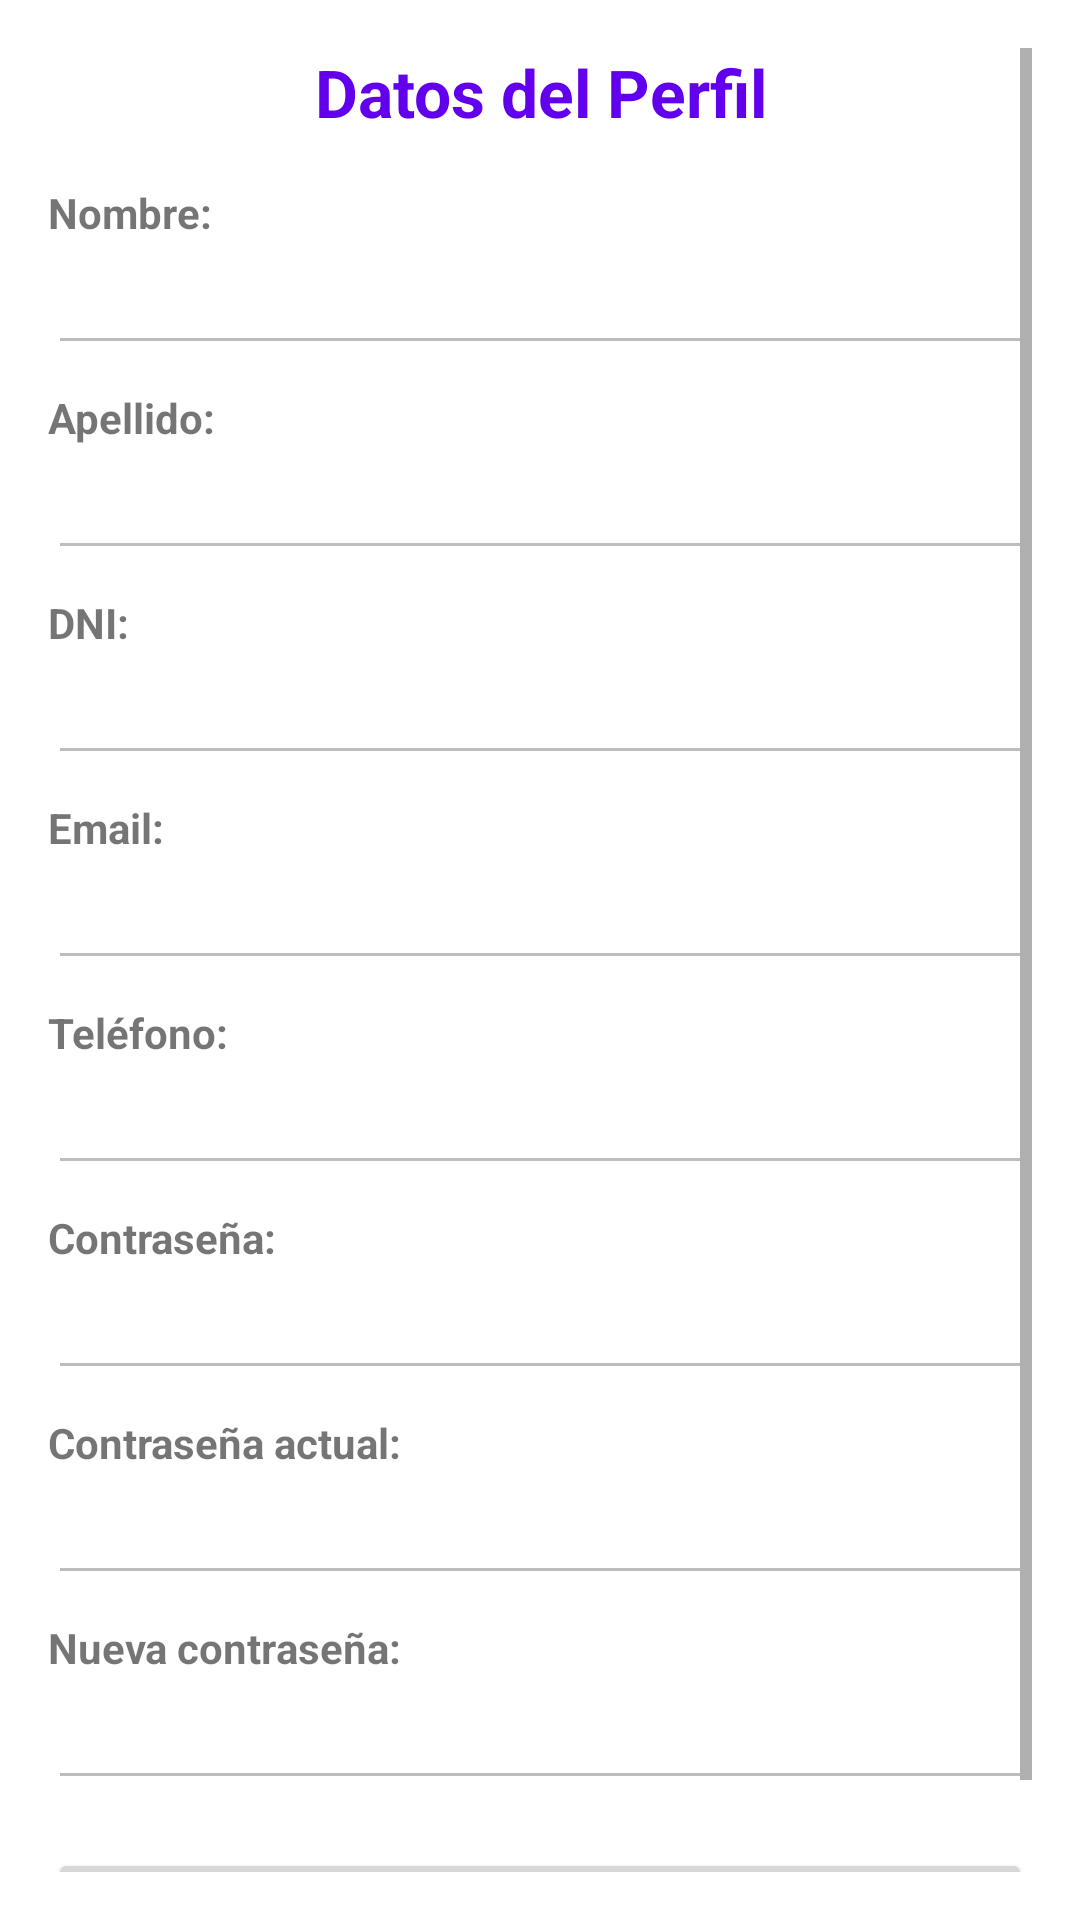

The Android layout XML behind this screen, and the referenced resources:
<!-- AndroidManifest.xml: application theme Theme.Inmobiliaria -->
<!-- res/layout/fragment_perfil.xml -->
<?xml version="1.0" encoding="utf-8"?>
<ScrollView xmlns:android="http://schemas.android.com/apk/res/android"
    android:layout_width="match_parent"
    android:layout_height="match_parent"
    android:padding="16dp">

    <LinearLayout
        android:orientation="vertical"
        android:layout_width="match_parent"
        android:layout_height="wrap_content">

        
        <TextView
            android:id="@+id/tvTituloPerfil"
            android:layout_width="match_parent"
            android:layout_height="wrap_content"
            android:text="Datos del Perfil"
            android:textSize="22sp"
            android:textStyle="bold"
            android:textColor="@color/purple_700"
            android:gravity="center"
            android:layout_marginBottom="16dp"/>

        
        <TextView
            android:layout_width="wrap_content"
            android:layout_height="wrap_content"
            android:text="Nombre:"
            android:textStyle="bold"/>
        <EditText
            android:id="@+id/etNombre"
            android:layout_width="match_parent"
            android:layout_height="wrap_content"
            android:enabled="false"
            android:inputType="textPersonName"/>

        
        <TextView
            android:layout_width="wrap_content"
            android:layout_height="wrap_content"
            android:text="Apellido:"
            android:textStyle="bold"
            android:layout_marginTop="8dp"/>
        <EditText
            android:id="@+id/etApellido"
            android:layout_width="match_parent"
            android:layout_height="wrap_content"
            android:enabled="false"
            android:inputType="textPersonName"/>

        
        <TextView
            android:layout_width="wrap_content"
            android:layout_height="wrap_content"
            android:text="DNI:"
            android:textStyle="bold"
            android:layout_marginTop="8dp"/>
        <EditText
            android:id="@+id/etDNI"
            android:layout_width="match_parent"
            android:layout_height="wrap_content"
            android:enabled="false"
            android:inputType="number"/>

        
        <TextView
            android:layout_width="wrap_content"
            android:layout_height="wrap_content"
            android:text="Email:"
            android:textStyle="bold"
            android:layout_marginTop="8dp"/>
        <EditText
            android:id="@+id/etEmail"
            android:layout_width="match_parent"
            android:layout_height="wrap_content"
            android:enabled="false"
            android:inputType="textEmailAddress"/>

        
        <TextView
            android:layout_width="wrap_content"
            android:layout_height="wrap_content"
            android:text="Teléfono:"
            android:textStyle="bold"
            android:layout_marginTop="8dp"/>
        <EditText
            android:id="@+id/etTelefono"
            android:layout_width="match_parent"
            android:layout_height="wrap_content"
            android:enabled="false"
            android:inputType="phone"/>

        
        <TextView
            android:layout_width="wrap_content"
            android:layout_height="wrap_content"
            android:text="Contraseña:"
            android:textStyle="bold"
            android:layout_marginTop="8dp"/>
        <EditText
            android:id="@+id/etClave"
            android:layout_width="match_parent"
            android:layout_height="wrap_content"
            android:enabled="false"
            android:inputType="textPassword"/>

        
        <TextView
            android:layout_width="wrap_content"
            android:layout_height="wrap_content"
            android:text="Contraseña actual:"
            android:textStyle="bold"
            android:layout_marginTop="8dp"/>
        <EditText
            android:id="@+id/etClaveActual"
            android:layout_width="match_parent"
            android:layout_height="wrap_content"
            android:enabled="false"
            android:inputType="textPassword"/>

        
        <TextView
            android:layout_width="wrap_content"
            android:layout_height="wrap_content"
            android:text="Nueva contraseña:"
            android:textStyle="bold"
            android:layout_marginTop="8dp"/>
        <EditText
            android:id="@+id/etNuevaClave"
            android:layout_width="match_parent"
            android:layout_height="wrap_content"
            android:enabled="false"
            android:inputType="textPassword"/>

        <Button
            android:id="@+id/btnEditarGuardar"
            android:layout_width="match_parent"
            android:layout_height="58dp"
            android:layout_marginTop="16dp"
            android:text="Editar" />
    </LinearLayout>
</ScrollView>
<!-- resources referenced by this layout -->
<resources>
  <color name="purple_700">#6200EE</color>
  <style name="Theme.Inmobiliaria" parent="Theme.MaterialComponents.DayNight.DarkActionBar">
          <item name="colorPrimary">@color/purple_700</item>
          <item name="colorOnPrimary">@android:color/white</item>
          <item name="colorSecondary">@color/teal_200</item>
          <item name="colorOnSecondary">@android:color/white</item>
      </style>
  <color name="teal_200">#03DAC5</color>
</resources>
